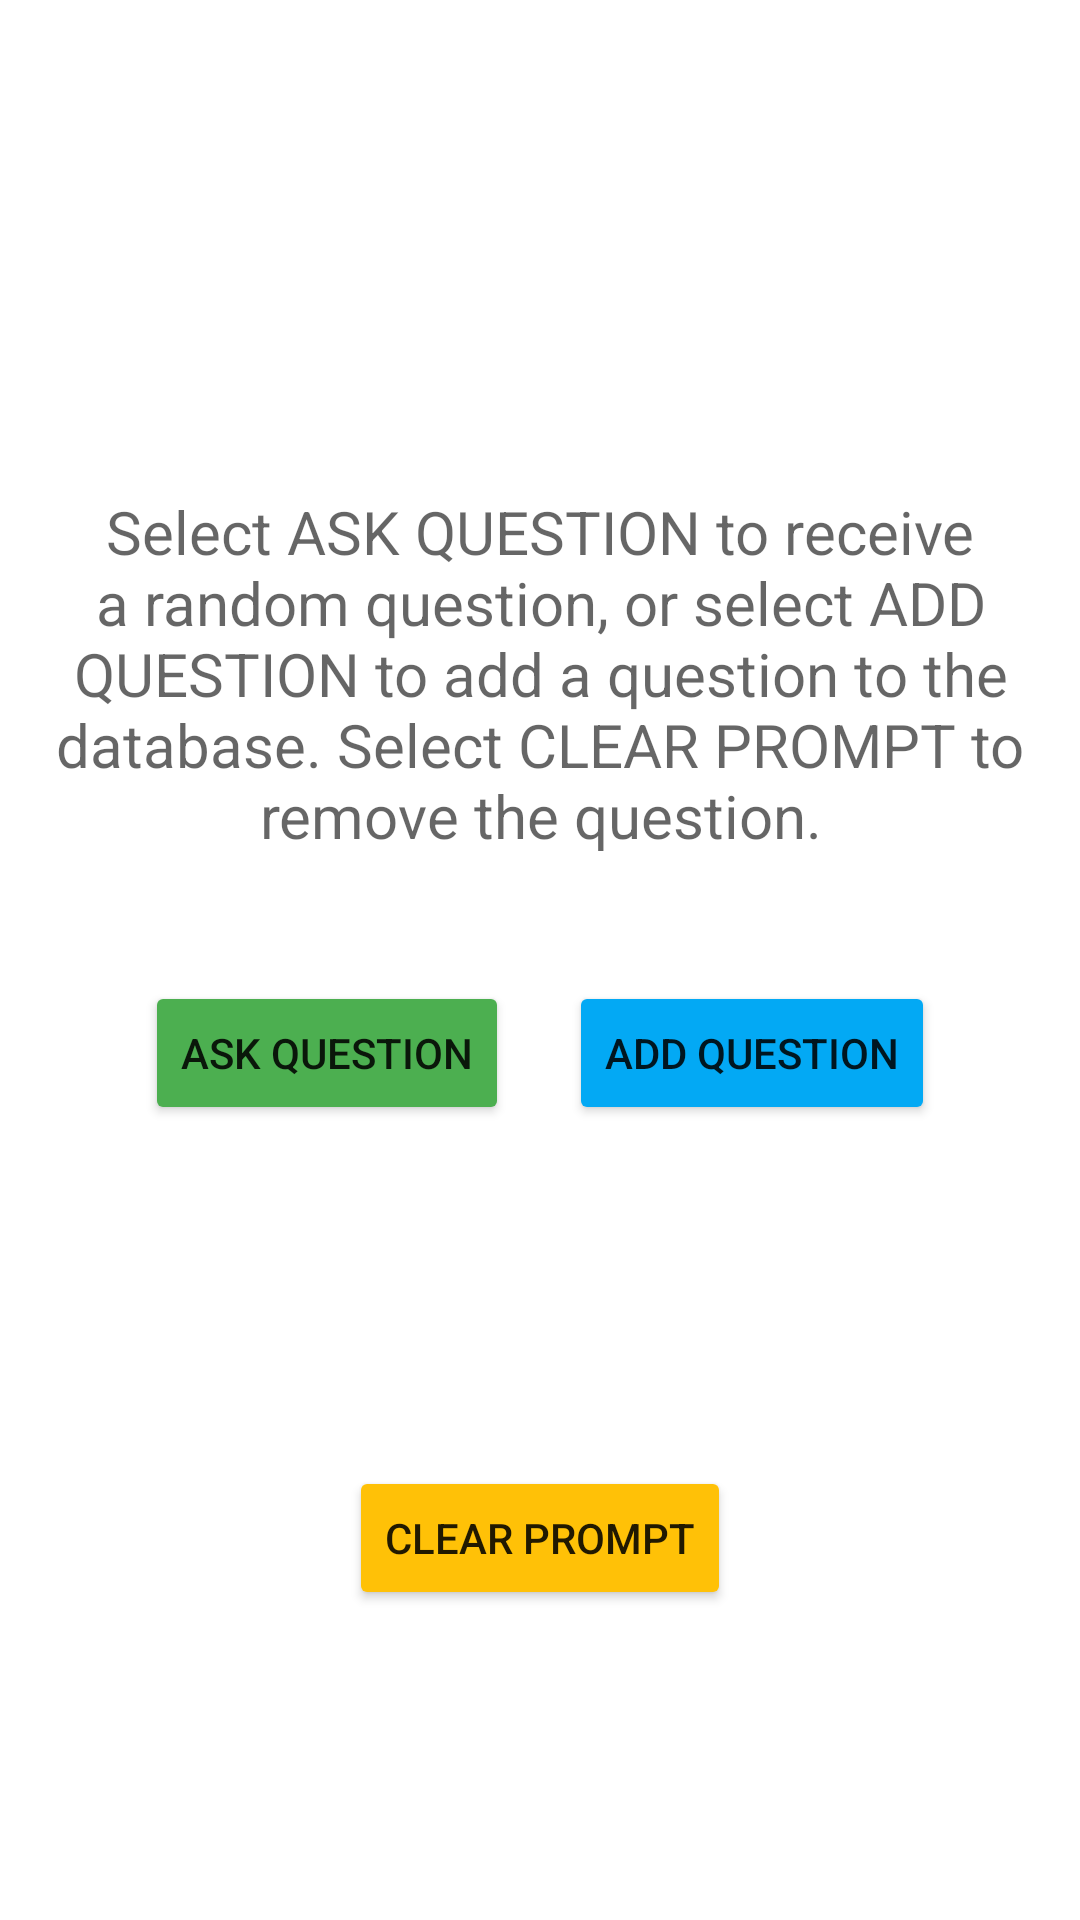

Produce the Android XML layout that renders to this screen, including the resource entries it uses.
<!-- AndroidManifest.xml: application theme Theme.21QuestionsFirebase -->
<!-- res/layout/activity_ask_question.xml -->
<?xml version="1.0" encoding="utf-8"?>
<androidx.constraintlayout.widget.ConstraintLayout xmlns:android="http://schemas.android.com/apk/res/android"
    xmlns:app="http://schemas.android.com/apk/res-auto"
    xmlns:tools="http://schemas.android.com/tools"
    android:layout_width="match_parent"
    android:layout_height="match_parent"
    tools:context=".AskQuestion">

    <Button
        android:id="@+id/addQ_act1"
        android:layout_width="wrap_content"
        android:layout_height="wrap_content"
        android:layout_marginStart="10dp"
        android:layout_marginTop="30dp"
        android:layout_marginEnd="55dp"
        android:layout_marginBottom="100dp"
        android:backgroundTint="#03A9F4"
        android:text="@string/add_question"
        app:layout_constraintBottom_toTopOf="@+id/clearQ"
        app:layout_constraintEnd_toEndOf="parent"
        app:layout_constraintStart_toEndOf="@+id/askQ_act1"
        app:layout_constraintTop_toBottomOf="@+id/q"
        tools:ignore="TextContrastCheck" />

    <Button
        android:id="@+id/askQ_act1"
        android:layout_width="wrap_content"
        android:layout_height="wrap_content"
        android:layout_marginStart="55dp"
        android:layout_marginTop="30dp"
        android:layout_marginEnd="10dp"
        android:backgroundTint="#4CAF50"
        android:text="@string/ask_question"
        app:layout_constraintBottom_toTopOf="@+id/clearQ"
        app:layout_constraintEnd_toStartOf="@+id/addQ_act1"
        app:layout_constraintStart_toStartOf="parent"
        app:layout_constraintTop_toBottomOf="@+id/q" />

    <TextView
        android:id="@+id/q"
        android:layout_width="360dp"
        android:layout_height="120dp"
        android:layout_marginStart="25dp"
        android:layout_marginTop="150dp"
        android:layout_marginEnd="25dp"
        android:ems="10"
        android:gravity="center"
        android:hint="@string/helpPrompt"
        android:scrollHorizontally="false"
        android:singleLine="false"
        android:textSize="20sp"
        app:layout_constraintBottom_toTopOf="@+id/addQ_act1"
        app:layout_constraintEnd_toEndOf="parent"
        app:layout_constraintStart_toStartOf="parent"
        app:layout_constraintTop_toTopOf="parent" />

    <Button
        android:id="@+id/clearQ"
        android:layout_width="wrap_content"
        android:layout_height="wrap_content"
        android:layout_marginStart="130dp"
        android:layout_marginTop="100dp"
        android:layout_marginEnd="130dp"
        android:layout_marginBottom="90dp"
        android:backgroundTint="#FFC107"
        android:text="@string/clear_prompt"
        app:layout_constraintBottom_toBottomOf="parent"
        app:layout_constraintEnd_toEndOf="parent"
        app:layout_constraintStart_toStartOf="parent"
        app:layout_constraintTop_toBottomOf="@+id/askQ_act1" />
</androidx.constraintlayout.widget.ConstraintLayout>
<!-- resources referenced by this layout -->
<resources>
  <string name="add_question">Add Question</string>
  <string name="ask_question">Ask Question</string>
  <string name="clear_prompt">Clear Prompt</string>
  <string name="helpPrompt">Select ASK QUESTION to receive a random question,
          or select ADD QUESTION to add a question to the database.
          Select CLEAR PROMPT to remove the question.</string>
  <style name="Theme.21QuestionsFirebase" parent="Theme.MaterialComponents.DayNight.DarkActionBar">
          
          <item name="colorPrimary">@color/purple_500</item>
          <item name="colorPrimaryVariant">@color/purple_700</item>
          <item name="colorOnPrimary">@color/white</item>
          
          <item name="colorSecondary">@color/teal_200</item>
          <item name="colorSecondaryVariant">@color/teal_700</item>
          <item name="colorOnSecondary">@color/black</item>
          
          <item name="android:statusBarColor" tools:targetApi="l">?attr/colorPrimaryVariant</item>
          
      </style>
  <!-- not gathered from this repository: default colours our renderer supplied (Android Studio template values) -->
  <color name="purple_500">#FF6200EE</color>
  <color name="purple_700">#FF3700B3</color>
  <color name="teal_200">#FF03DAC5</color>
  <color name="teal_700">#FF018786</color>
  <color name="black">#FF000000</color>
  <color name="white">#FFFFFFFF</color>
</resources>
